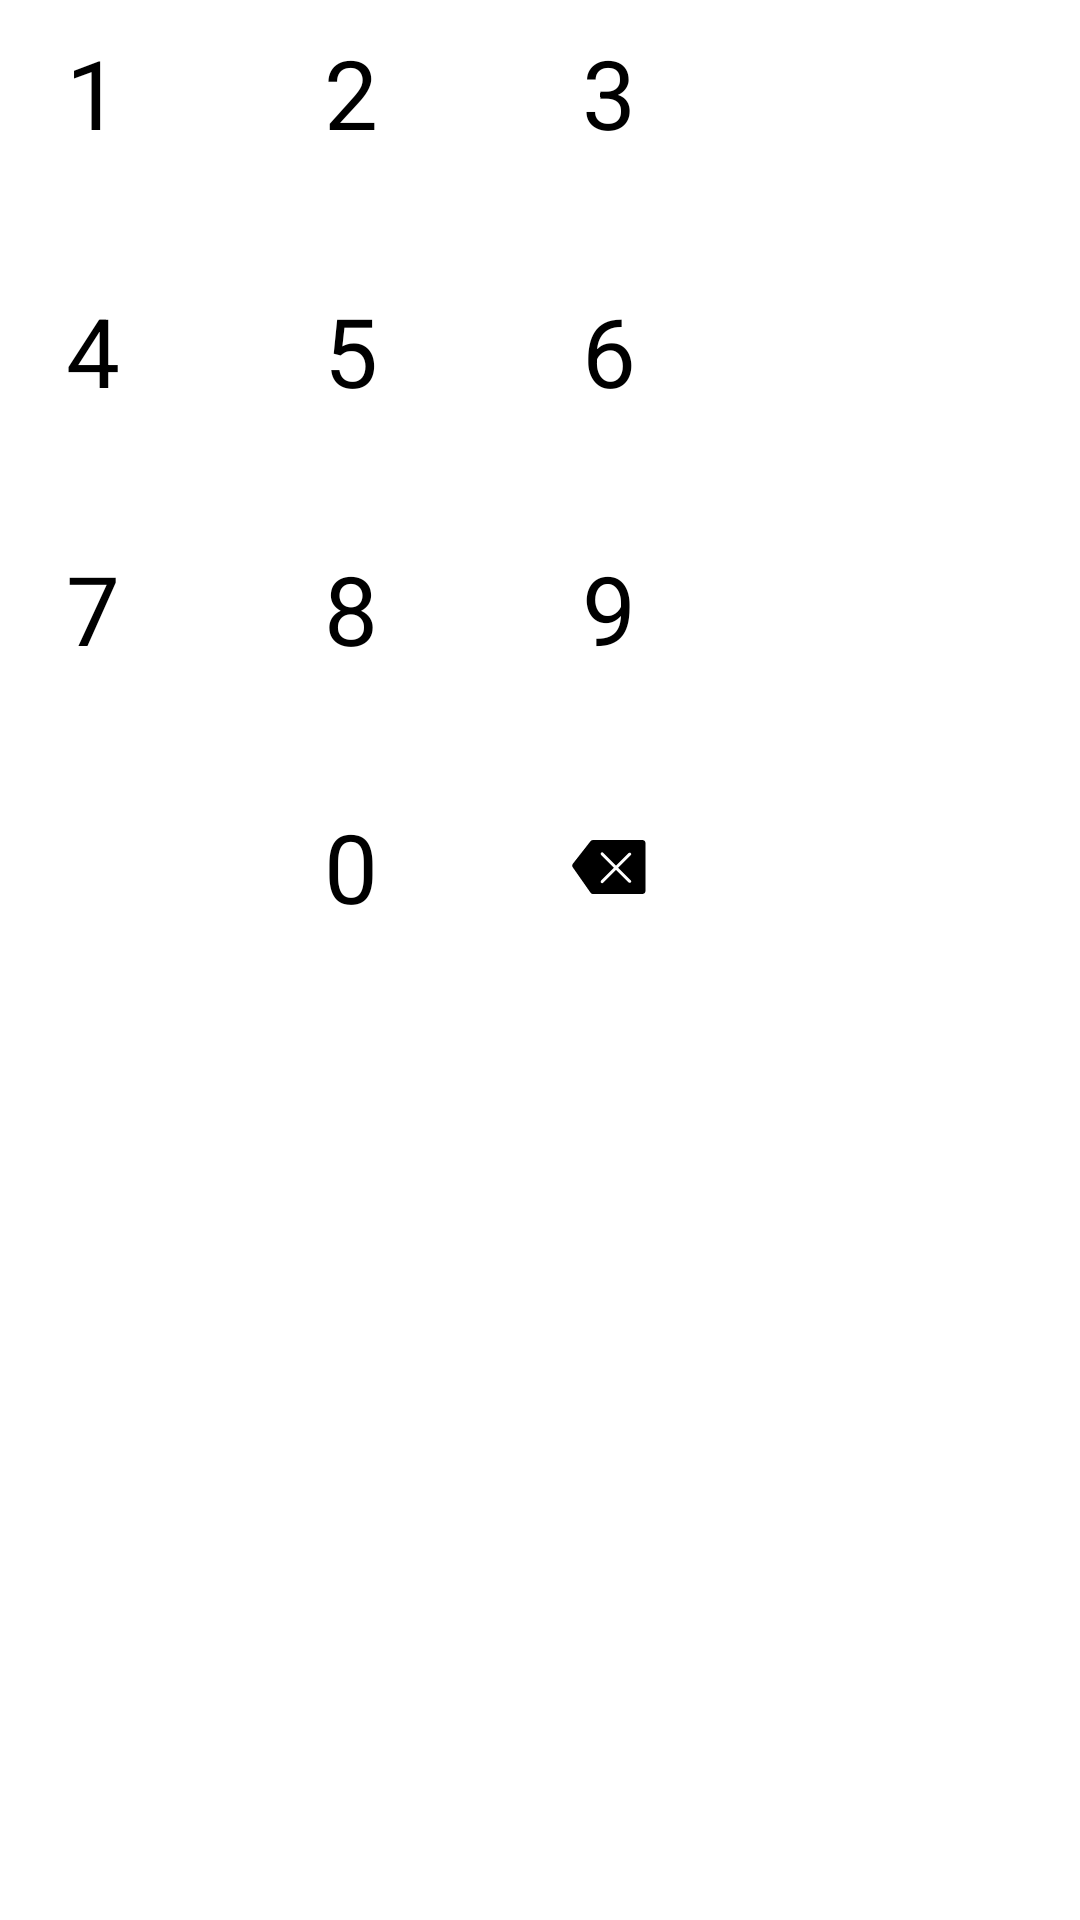

Here is an Android app screen rendered from its layout file. Give the layout XML and the strings, colors and styles it references.
<!-- AndroidManifest.xml: application theme Theme.CryptoWallet -->
<!-- res/layout/view_pin_keyboard.xml -->
<?xml version="1.0" encoding="utf-8"?>
<layout xmlns:tools="http://schemas.android.com/tools"
    xmlns:android="http://schemas.android.com/apk/res/android">

    <LinearLayout
        android:layout_width="wrap_content"
        android:layout_height="wrap_content"
        android:layout_gravity="center"
        android:orientation="vertical">

        <LinearLayout
            android:layout_width="wrap_content"
            android:layout_height="wrap_content"
            android:gravity="center"
            android:orientation="horizontal">

            <TextView
                android:id="@+id/num1"
                android:layout_width="62dp"
                android:layout_height="62dp"
                android:gravity="center"
                android:text="1"
                android:textSize="32sp"
                android:textColor="@color/color_on_surface_high"
                android:background="@drawable/bg_pin_button"
                tools:ignore="HardcodedText" />

            <TextView
                android:id="@+id/num2"
                android:layout_width="62dp"
                android:layout_height="62dp"
                android:layout_marginStart="24dp"
                android:layout_marginEnd="24dp"
                android:gravity="center"
                android:text="2"
                android:textSize="32sp"
                android:textColor="@color/color_on_surface_high"
                android:background="@drawable/bg_pin_button"
                tools:ignore="HardcodedText" />

            <TextView
                android:id="@+id/num3"
                android:layout_width="62dp"
                android:layout_height="62dp"
                android:gravity="center"
                android:text="3"
                android:textSize="32sp"
                android:textColor="@color/color_on_surface_high"
                android:background="@drawable/bg_pin_button"
                tools:ignore="HardcodedText" />

        </LinearLayout>

        <LinearLayout
            android:layout_width="wrap_content"
            android:layout_height="wrap_content"
            android:layout_marginTop="24dp"
            android:gravity="center"
            android:orientation="horizontal">

            <TextView
                android:id="@+id/num4"
                android:layout_width="62dp"
                android:layout_height="62dp"
                android:gravity="center"
                android:text="4"
                android:textSize="32sp"
                android:textColor="@color/color_on_surface_high"
                android:background="@drawable/bg_pin_button"
                tools:ignore="HardcodedText" />

            <TextView
                android:id="@+id/num5"
                android:layout_width="62dp"
                android:layout_height="62dp"
                android:layout_marginStart="24dp"
                android:layout_marginEnd="24dp"
                android:gravity="center"
                android:text="5"
                android:textSize="32sp"
                android:textColor="@color/color_on_surface_high"
                android:background="@drawable/bg_pin_button"
                tools:ignore="HardcodedText" />

            <TextView
                android:id="@+id/num6"
                android:layout_width="62dp"
                android:layout_height="62dp"
                android:gravity="center"
                android:text="6"
                android:textSize="32sp"
                android:textColor="@color/color_on_surface_high"
                android:background="@drawable/bg_pin_button"
                tools:ignore="HardcodedText" />

        </LinearLayout>

        <LinearLayout
            android:layout_width="wrap_content"
            android:layout_height="wrap_content"
            android:layout_marginTop="24dp"
            android:gravity="center"
            android:orientation="horizontal">

            <TextView
                android:id="@+id/num7"
                android:layout_width="62dp"
                android:layout_height="62dp"
                android:gravity="center"
                android:text="7"
                android:textSize="32sp"
                android:textColor="@color/color_on_surface_high"
                android:background="@drawable/bg_pin_button"
                tools:ignore="HardcodedText" />

            <TextView
                android:id="@+id/num8"
                android:layout_width="62dp"
                android:layout_height="62dp"
                android:layout_marginStart="24dp"
                android:layout_marginEnd="24dp"
                android:gravity="center"
                android:text="8"
                android:textSize="32sp"
                android:textColor="@color/color_on_surface_high"
                android:background="@drawable/bg_pin_button"
                tools:ignore="HardcodedText" />

            <TextView
                android:id="@+id/num9"
                android:layout_width="62dp"
                android:layout_height="62dp"
                android:gravity="center"
                android:text="9"
                android:textSize="32sp"
                android:textColor="@color/color_on_surface_high"
                android:background="@drawable/bg_pin_button"
                tools:ignore="HardcodedText" />

        </LinearLayout>

        <LinearLayout
            android:layout_width="wrap_content"
            android:layout_height="wrap_content"
            android:layout_marginTop="24dp"
            android:gravity="center"
            android:orientation="horizontal">

            <FrameLayout
                android:id="@+id/biometric"
                android:layout_width="62dp"
                android:layout_height="62dp"
                android:visibility="invisible"
                android:layout_gravity="fill_horizontal|fill_vertical">

                <ImageView
                    android:layout_width="wrap_content"
                    android:layout_height="wrap_content"
                    android:layout_gravity="center"
                    android:background="@android:color/transparent"
                    android:src="@drawable/ic_pin_face_id"
                    tools:ignore="ContentDescription" />

            </FrameLayout>

            <TextView
                android:id="@+id/num0"
                android:layout_width="62dp"
                android:layout_height="62dp"
                android:layout_marginStart="24dp"
                android:layout_marginEnd="24dp"
                android:gravity="center"
                android:textSize="32sp"
                android:textColor="@color/color_on_surface_high"
                android:background="@drawable/bg_pin_button"
                android:text="0"
                tools:ignore="HardcodedText" />

            <FrameLayout
                android:id="@+id/delete"
                android:layout_width="62dp"
                android:layout_height="62dp">

                <ImageView
                    android:layout_width="wrap_content"
                    android:layout_height="wrap_content"
                    android:layout_gravity="center"
                    android:background="@android:color/transparent"
                    android:src="@drawable/ic_pin_delete"
                    tools:ignore="ContentDescription" />

            </FrameLayout>

        </LinearLayout>

    </LinearLayout>
</layout>
<!-- resources referenced by this layout -->
<resources>
  <color name="color_on_surface_high">@color/black</color>
  <!-- drawable bg_pin_button (drawable) -->
  <?xml version="1.0" encoding="utf-8"?>
  <shape xmlns:android="http://schemas.android.com/apk/res/android"
      android:shape="oval">
  
      <solid android:color="@color/color_surface" />
  
  </shape>
  <!-- drawable ic_pin_delete (drawable) -->
  <vector xmlns:android="http://schemas.android.com/apk/res/android"
      android:width="26dp"
      android:height="18dp"
      android:viewportWidth="26"
      android:viewportHeight="18">
    <path
        android:pathData="M7.6424,0C7.3349,0 7.0445,0.1414 6.855,0.3835L0.9568,7.9166C0.6854,8.2632 0.6726,8.7464 0.9251,9.1068L6.8567,17.5738C7.0438,17.8409 7.3495,18 7.6757,18H24.1553C24.7075,18 25.1553,17.5523 25.1553,17V1C25.1553,0.4477 24.7075,0 24.1553,0H7.6424ZM10.3534,4.9532C10.1582,4.7579 10.1582,4.4413 10.3534,4.2461C10.5487,4.0508 10.8653,4.0508 11.0605,4.2461L15.3574,8.5429L19.5458,4.3545C19.7411,4.1592 20.0577,4.1592 20.2529,4.3545C20.4482,4.5497 20.4482,4.8663 20.2529,5.0616L16.0645,9.25L20.2529,13.4384C20.4482,13.6337 20.4482,13.9503 20.2529,14.1456C20.0577,14.3408 19.7411,14.3408 19.5458,14.1456L15.3574,9.9571L11.0605,14.2539C10.8653,14.4492 10.5487,14.4492 10.3534,14.2539C10.1582,14.0587 10.1582,13.7421 10.3534,13.5468L14.6503,9.25L10.3534,4.9532Z"
        android:fillColor="@color/color_on_surface_high"
        android:fillType="evenOdd"/>
  </vector>
  <!-- drawable ic_pin_face_id: vector/xml drawable (drawable, 3364 chars, omitted) -->
  <style name="Theme.CryptoWallet" parent="Theme.MaterialComponents.DayNight.NoActionBar">
  
          <item name="android:windowLightStatusBar">?attr/isLightTheme</item>
  
          <item name="android:statusBarColor">@android:color/transparent</item>
  
      </style>
  <color name="black">#000000</color>
  <color name="color_surface">@color/white</color>
  <color name="white">#FFFFFF</color>
</resources>
